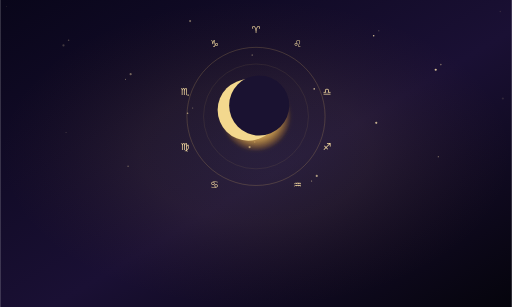
t = 0.00 s
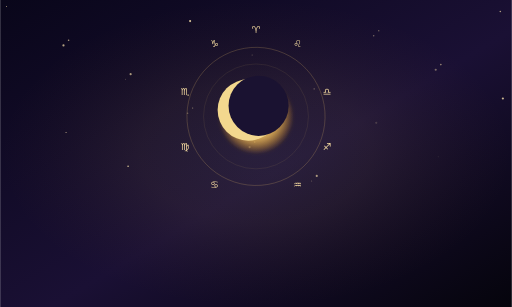
t = 1.63 s
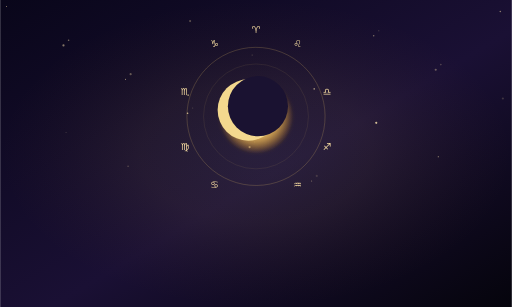
t = 3.45 s
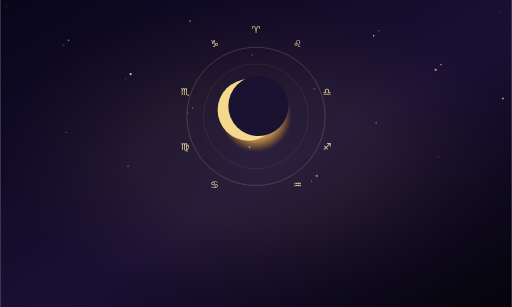
t = 4.80 s
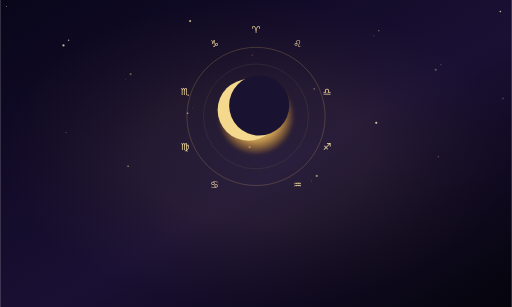
t = 7.00 s
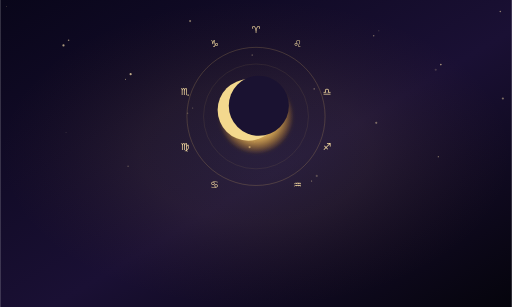
t = 8.00 s

The animated SVG that drew these frames (rendered in a browser with its animation timeline set to each time). Animation: 27 SMIL elements (animate=25,animateTransform=2); frames cover the first 8.00 s, repeats indefinitely.

<?xml version="1.0" encoding="UTF-8"?>
<svg xmlns="http://www.w3.org/2000/svg" viewBox="0 0 800 480">
<defs>
<linearGradient id="bg" x1="0" y1="0" x2="1" y2="1"><stop stop-color="#09061a"/><stop offset=".55" stop-color="#1a1034"/><stop offset="1" stop-color="#05040c"/></linearGradient>
<radialGradient id="goldGlow"><stop stop-color="#fff0bd"/><stop offset=".45" stop-color="#e7be68"/><stop offset="1" stop-color="#a66b24" stop-opacity="0"/></radialGradient>
<filter id="glow"><feGaussianBlur stdDeviation="3" result="b"/><feMerge><feMergeNode in="b"/><feMergeNode in="SourceGraphic"/></feMerge></filter>
<filter id="blur"><feGaussianBlur stdDeviation="12"/></filter>
</defs>
<rect width="800" height="480" fill="url(#bg)"/>
<rect width="800" height="480" fill="url(#goldGlow)" opacity=".07"/>

<circle cx="10" cy="10" r="0.8" fill="#ffe7ae" opacity=".2"><animate attributeName="opacity" values=".12;.85;.12" dur="2.6s" begin="0.0s" repeatCount="indefinite"/></circle><circle cx="107" cy="63" r="1.25" fill="#ffe7ae" opacity=".2"><animate attributeName="opacity" values=".12;.85;.12" dur="3.1s" begin="-0.35s" repeatCount="indefinite"/></circle><circle cx="204" cy="116" r="1.7000000000000002" fill="#ffe7ae" opacity=".2"><animate attributeName="opacity" values=".12;.85;.12" dur="3.6s" begin="-0.7s" repeatCount="indefinite"/></circle><circle cx="301" cy="169" r="0.8" fill="#ffe7ae" opacity=".2"><animate attributeName="opacity" values=".12;.85;.12" dur="4.1s" begin="-1.0499999999999998s" repeatCount="indefinite"/></circle><circle cx="398" cy="222" r="1.25" fill="#ffe7ae" opacity=".2"><animate attributeName="opacity" values=".12;.85;.12" dur="4.6s" begin="-1.4s" repeatCount="indefinite"/></circle><circle cx="495" cy="275" r="1.7000000000000002" fill="#ffe7ae" opacity=".2"><animate attributeName="opacity" values=".12;.85;.12" dur="5.1s" begin="-1.75s" repeatCount="indefinite"/></circle><circle cx="592" cy="48" r="0.8" fill="#ffe7ae" opacity=".2"><animate attributeName="opacity" values=".12;.85;.12" dur="2.6s" begin="-2.0999999999999996s" repeatCount="indefinite"/></circle><circle cx="689" cy="101" r="1.25" fill="#ffe7ae" opacity=".2"><animate attributeName="opacity" values=".12;.85;.12" dur="3.1s" begin="-2.4499999999999997s" repeatCount="indefinite"/></circle><circle cx="786" cy="154" r="1.7000000000000002" fill="#ffe7ae" opacity=".2"><animate attributeName="opacity" values=".12;.85;.12" dur="3.6s" begin="0.0s" repeatCount="indefinite"/></circle><circle cx="103" cy="207" r="0.8" fill="#ffe7ae" opacity=".2"><animate attributeName="opacity" values=".12;.85;.12" dur="4.1s" begin="-0.35s" repeatCount="indefinite"/></circle><circle cx="200" cy="260" r="1.25" fill="#ffe7ae" opacity=".2"><animate attributeName="opacity" values=".12;.85;.12" dur="4.6s" begin="-0.7s" repeatCount="indefinite"/></circle><circle cx="297" cy="33" r="1.7000000000000002" fill="#ffe7ae" opacity=".2"><animate attributeName="opacity" values=".12;.85;.12" dur="5.1s" begin="-1.0499999999999998s" repeatCount="indefinite"/></circle><circle cx="394" cy="86" r="0.8" fill="#ffe7ae" opacity=".2"><animate attributeName="opacity" values=".12;.85;.12" dur="2.6s" begin="-1.4s" repeatCount="indefinite"/></circle><circle cx="491" cy="139" r="1.25" fill="#ffe7ae" opacity=".2"><animate attributeName="opacity" values=".12;.85;.12" dur="3.1s" begin="-1.75s" repeatCount="indefinite"/></circle><circle cx="588" cy="192" r="1.7000000000000002" fill="#ffe7ae" opacity=".2"><animate attributeName="opacity" values=".12;.85;.12" dur="3.6s" begin="-2.0999999999999996s" repeatCount="indefinite"/></circle><circle cx="685" cy="245" r="0.8" fill="#ffe7ae" opacity=".2"><animate attributeName="opacity" values=".12;.85;.12" dur="4.1s" begin="-2.4499999999999997s" repeatCount="indefinite"/></circle><circle cx="782" cy="18" r="1.25" fill="#ffe7ae" opacity=".2"><animate attributeName="opacity" values=".12;.85;.12" dur="4.6s" begin="0.0s" repeatCount="indefinite"/></circle><circle cx="99" cy="71" r="1.7000000000000002" fill="#ffe7ae" opacity=".2"><animate attributeName="opacity" values=".12;.85;.12" dur="5.1s" begin="-0.35s" repeatCount="indefinite"/></circle><circle cx="196" cy="124" r="0.8" fill="#ffe7ae" opacity=".2"><animate attributeName="opacity" values=".12;.85;.12" dur="2.6s" begin="-0.7s" repeatCount="indefinite"/></circle><circle cx="293" cy="177" r="1.25" fill="#ffe7ae" opacity=".2"><animate attributeName="opacity" values=".12;.85;.12" dur="3.1s" begin="-1.0499999999999998s" repeatCount="indefinite"/></circle><circle cx="390" cy="230" r="1.7000000000000002" fill="#ffe7ae" opacity=".2"><animate attributeName="opacity" values=".12;.85;.12" dur="3.6s" begin="-1.4s" repeatCount="indefinite"/></circle><circle cx="487" cy="283" r="0.8" fill="#ffe7ae" opacity=".2"><animate attributeName="opacity" values=".12;.85;.12" dur="4.1s" begin="-1.75s" repeatCount="indefinite"/></circle><circle cx="584" cy="56" r="1.25" fill="#ffe7ae" opacity=".2"><animate attributeName="opacity" values=".12;.85;.12" dur="4.6s" begin="-2.0999999999999996s" repeatCount="indefinite"/></circle><circle cx="681" cy="109" r="1.7000000000000002" fill="#ffe7ae" opacity=".2"><animate attributeName="opacity" values=".12;.85;.12" dur="5.1s" begin="-2.4499999999999997s" repeatCount="indefinite"/></circle>
<g transform="translate(400 182)">
 <circle r="108" fill="none" stroke="#e8bf6b" stroke-opacity=".22" stroke-width="1.4">
  <animateTransform attributeName="transform" type="rotate" from="0" to="360" dur="32s" repeatCount="indefinite"/>
 </circle>
 <circle r="82" fill="none" stroke="#e8bf6b" stroke-opacity=".14"/>
 <circle r="58" fill="url(#goldGlow)" filter="url(#glow)"><animate attributeName="r" values="55;61;55" dur="4.8s" repeatCount="indefinite"/></circle>
 <circle cx="-12" cy="-10" r="48" fill="#f3d88e"/>
 <circle cx="5" cy="-17" r="47" fill="#1a1231"><animateTransform attributeName="transform" type="translate" values="0 0;-2 1;0 0" dur="7s" repeatCount="indefinite"/></circle>
</g>
<g transform="translate(400 182)" fill="#ffe4a6" font-size="15" font-family="serif" text-anchor="middle">
 <text x="0" y="-130">♈</text><text x="65" y="-108">♌</text><text x="111" y="-33">♎</text><text x="111" y="52">♐</text><text x="65" y="112">♒</text><text x="-65" y="112">♋</text><text x="-111" y="52">♍</text><text x="-111" y="-33">♏</text><text x="-65" y="-108">♑</text>
</g>
</svg>
